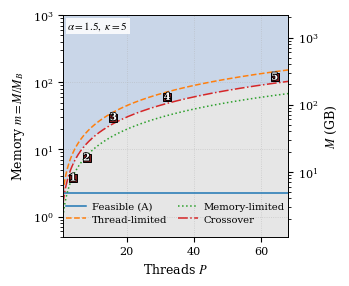

This chart was generated by the following Python code:
from __future__ import annotations

from dataclasses import dataclass
from typing import Optional, Sequence, Tuple

import numpy as np
import matplotlib.pyplot as plt
from matplotlib.colors import ListedColormap, BoundaryNorm
import matplotlib.patheffects as pe


@dataclass(frozen=True)
class MPPoint:
    """Optional point overlay on the (m, P) plot."""
    m: float
    P: int
    label: str = ""          # kept for caption use; not drawn on-plot
    marker: str = "s"
    ms: float = 6.0


def plot_m_P_decision_map_prx(
    *,
    alpha: float,
    kappa: float,
    m_range: Tuple[float, float] = (0.5, 1e3),
    P_range: Tuple[int, int] = (1, 64),
    n_m: int = 350,
    n_P: int = 260,
    points: Optional[Sequence[MPPoint]] = None,
    annotate_points: bool = True,   # numbers only
    savepath: Optional[str] = None,
    M_B_gb: Optional[float] = None,
) -> None:
    """Single-column PRX-style decision map in (m, P) for fixed (alpha, kappa)."""
    if alpha < 1.0:
        raise ValueError("alpha must be >= 1.")
    if kappa < 1.0:
        raise ValueError("kappa must be >= 1.")

    m_min, m_max = m_range
    P_min, P_max = P_range
    if not (0.0 < m_min < m_max):
        raise ValueError("Invalid m_range. Must satisfy 0 < m_min < m_max.")
    if not (1 <= P_min < P_max):
        raise ValueError("Invalid P_range. Must satisfy 1 <= P_min < P_max.")

    # --- PRX/APS-ish style (match sister plot) ---
    plt.rcParams.update(
        {
            "figure.dpi": 120,
            "savefig.dpi": 300,
            "font.size": 9.0,
            "axes.labelsize": 9.0,
            "axes.titlesize": 9.5,
            "legend.fontsize": 7.6,
            "xtick.labelsize": 8.0,
            "ytick.labelsize": 8.0,
            "axes.linewidth": 0.7,
            "pdf.fonttype": 42,
            "ps.fonttype": 42,
            "font.family": "serif",
            "mathtext.fontset": "stix",
        }
    )

    # APS single-column width ~3.375"
    fig, ax = plt.subplots(figsize=(3.375, 2.75), constrained_layout=True)

    # --- grids ---
    m_vals = np.logspace(np.log10(m_min), np.log10(m_max), n_m)
    P_vals = np.unique(np.round(np.logspace(np.log10(P_min), np.log10(P_max), n_P)).astype(int))
    P_grid, m_grid = np.meshgrid(P_vals, m_vals)

    # --- decision map ---
    P_B = np.minimum(P_grid, m_grid)
    P_A = np.minimum(P_grid, m_grid / (alpha**2))

    eps = 1e-12
    R = (1.0 / kappa) * (P_B / np.maximum(P_A, eps)) * (alpha**3)
    feasible_A = m_grid >= alpha**2
    Z = ((R < 1.0) & feasible_A).astype(int)

    # --- background (print-friendly, 2-class) ---
    cmap = ListedColormap(["#E6E6E6", "#C9D6E8"])
    norm = BoundaryNorm([-0.5, 0.5, 1.5], cmap.N)

    ax.set_yscale("log")
    ax.pcolormesh(P_grid, m_vals[:, None], Z, shading="auto", cmap=cmap, norm=norm)

    ax.set_xlabel(r"Threads $P$")
    ax.set_ylabel(r"Memory $m=M/M_B$")
    ax.set_xlim(P_min, P_max)
    ax.set_ylim(m_min, m_max)

    # in-panel parameter label
    ax.text(
        0.02,
        0.98,
        rf"$\alpha={alpha:g},\ \kappa={kappa:g}$",
        transform=ax.transAxes,
        ha="left",
        va="top",
        fontsize=8.0,
        bbox=dict(facecolor="white", edgecolor="none", alpha=0.85, pad=1.2),
    )

    # --- secondary y-axis (GB) ---
    if M_B_gb is not None:
        if M_B_gb <= 0:
            raise ValueError("M_B_gb must be positive (GB per B-trajectory).")

        def m_to_gb(m: float) -> float:
            return m * M_B_gb

        def gb_to_m(M: float) -> float:
            return M / M_B_gb

        secax = ax.secondary_yaxis("right", functions=(m_to_gb, gb_to_m))
        secax.set_ylabel(r"$M$ (GB)")
        secax.tick_params(labelsize=8.0)

    # --- boundary lines ---
    P_line = np.linspace(P_min, P_max, 800)
    lw = 1.1

    l_feas, = ax.plot(P_line, np.full_like(P_line, alpha**2), lw=lw, ls="-",  label="Feasible (A)")
    l_thr,  = ax.plot(P_line, (alpha**2) * P_line,           lw=lw, ls="--", label="Thread-limited")
    l_mem,  = ax.plot(P_line, P_line,                         lw=lw, ls=":",  label="Memory-limited")
    l_mix,  = ax.plot(P_line, (alpha**5 / kappa) * P_line,    lw=lw, ls="-.", label="Crossover")

    # --- overlay points: numbers INSIDE squares, with stroke (fixed) ---
    if points:
        for i, p in enumerate(points, start=1):
            ax.plot(
                p.P, p.m,
                p.marker,
                ms=p.ms,
                color="#7A1E1E",
                markeredgecolor="black",
                markeredgewidth=0.7,
                zorder=7,
                clip_on=False,   # helps edge cases at boundaries
            )

            if annotate_points:
                # small inward nudge if we're hugging an axis edge
                x = p.P
                y = p.m
                if p.P >= P_max * 0.95:
                    x = p.P - 0.8
                if p.P <= P_min * 1.2:
                    x = p.P + 0.6
                if p.m >= m_max / 1.1:
                    y = p.m / 1.08

                ax.text(
                    x, y, f"{i}",
                    ha="center", va="center",
                    fontsize=7.2,
                    fontweight="bold",
                    color="white",
                    path_effects=[pe.withStroke(linewidth=1.2, foreground="black")],
                    zorder=8,
                    clip_on=False,
                )

    # --- grid ---
    ax.grid(True, which="major", linestyle=":", linewidth=0.6, alpha=0.55)
    ax.grid(False, which="minor")

    # --- legend inside plot (2x2), slightly higher to avoid clipping ---
    ax.legend(
        handles=[l_feas, l_thr, l_mem, l_mix],
        loc="lower center",
        bbox_to_anchor=(0.50, 0.04),  # was 0.05; reduce edge overlap
        ncol=2,
        frameon=False,
        handlelength=2.0,
        columnspacing=1.0,
        handletextpad=0.6,
        labelspacing=0.35,
        borderaxespad=0.0,
        fontsize=7.2,
    )

    if savepath:
        fig.savefig(savepath, bbox_inches="tight")
    plt.show()


if __name__ == "__main__":
    L = 1024
    chi_B = 256
    bytes_per_complex = 16 # Could also be 8
    overhead = 2.0
    M_B_gb = overhead * (L * chi_B**2 * bytes_per_complex) / 1e9

    plot_m_P_decision_map_prx(
        alpha=1.5,
        kappa=5.0,
        m_range=(0.5, 1e3),
        P_range=(1, 68),
        M_B_gb=M_B_gb,
        points=[
            MPPoint(m=8.0  / M_B_gb, P=4),    # Edge / embedded
            MPPoint(m=16.0 / M_B_gb, P=8),    # Developer laptop
            MPPoint(m=64.0 / M_B_gb, P=16),   # Research desktop
            MPPoint(m=128.0 / M_B_gb, P=32),  # Small server / workstation
            MPPoint(m=256.0 / M_B_gb, P=64),  # HPC node
        ],
        savepath=None,
    )
